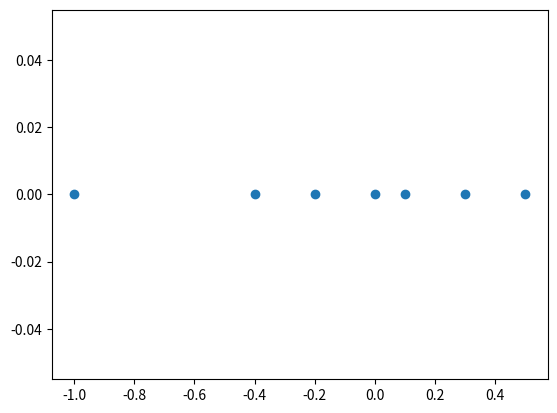
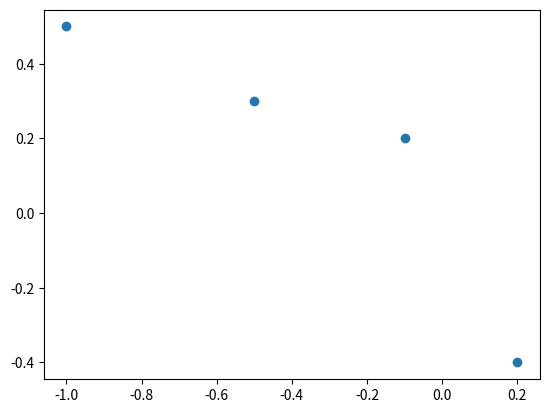
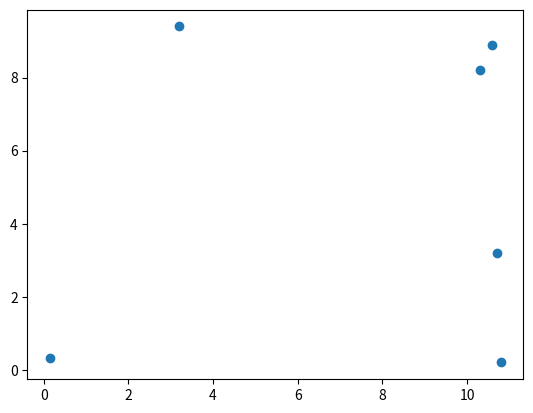

Here is the Python script that generated these plots, in order:
from scipy.stats import norm, multivariate_normal
import matplotlib.pyplot as plt
import numpy as np
import logging

class GaussianDistribution:
    """
    Data should be in the format (points x spaces)
    So if we have 10 datapoints in a 3dim space --> data.shape == (10, 3)
    """

    def __init__(self, data=None):
        self.mu = 0
        self.std = 1
        if data is not None:
           self.set_data(data)

    def set_data(self, data):
        if data.ndim == 1:
            data = np.reshape(data, (data.shape[0], 1))
        elif data.ndim != 2:
            raise ValueError("List has to be either one or two dimensional")

        self.mu = np.mean(data, axis=0)
        self.std = np.cov(data.T)
        self.data = data
        # print(self.data)
        print("Updated Gaussian Distribution to:\n\tmu: {}\n\tstd: {}".format(self.mu, self.std))

    @property
    def dimension(self):
        return self.mu.shape[0]

    @property
    def pdf(self):
        rv = multivariate_normal(self.mu, self.std)
        def pdf(x):
            return rv.pdf(x)
        return pdf

    def add_to_plot_1d(self, ax, dim=0, color="C0"):
        ax.scatter(self.data[:, dim], np.zeros((self.data.shape[0])), color=color)
        # TODO add code for Gaussian visualization
        return ax

    def add_to_plot_2d(self, ax, dim=(0, 1), color="C0"):
        ax.scatter(self.data[:, dim[0]], self.data[:, dim[1]])
        # TODO add code for Gaussian visualization
        return ax

    def plot_1d(self, dim=0, color="C0"):
        fig, ax = plt.subplots(1)
        ax = self.add_to_plot_1d(ax)
        fig.show()

    def plot_2d(self, dim=(0, 1), color="C0"):
        fig, ax = plt.subplots(1)
        ax = self.add_to_plot_2d(ax)
        fig.show()

    def mahalanobis_distance(self, sample):
        return np.sqrt((sample - self.mu).T.dot(np.linalg.pinv(self.std)).dot(sample - self.mu))

    def is_in_distribution(self, sample, treshold=0.3):
        distance = self.mahalanobis_distance(sample)
        print("Mahalanobis Distance: {}".format(distance))
        norm_distance = distance / (distance + 1)
        print("Normalized: {}".format(norm_distance))
        return distance < treshold       


def KullbackLeiberDivergenceSamples(pdf_0, pdf_1, dimension, range=[-10, 10]):
    pass

def KullbackLeiberDivergenceSingleVarianteGaussians(gaussian_0, gaussian_1):
    pass

def KullbackLeiberDivergenceMultiVarianteGaussians(gaussian_0, gaussian_1):
    if gaussian_1.dimension != gaussian_0.dimension:
        raise ValueError("Gaussians need to have the same dimension")
    if gaussian_0.dimension < 2:
        return KullbackLeiberDivergenceSingleVarianteGaussians(gaussian_0, gaussian_1)

    mu_0 = gaussian_0.mu
    mu_1 = gaussian_1.mu
    sigma_0 = gaussian_0.std
    sigma_1 = gaussian_1.std
    sigma_1_inv = np.linalg.pinv(sigma_1)

    divergence = 1/2 * (np.trace(sigma_1_inv.dot(sigma_0)) 
                        + (mu_1 - mu_0).T.dot(sigma_1_inv).dot(mu_1 - mu_0)
                        - gaussian_0.dimension 
                        + np.log(np.linalg.norm(sigma_1)/np.linalg.norm(sigma_0)))
    return divergence   
   
def JensenShannonDivergenceMultiVarianteGaussians(gaussian_0, gaussian_1):
    #https://math.stackexchange.com/questions/60911/multivariate-normal-difference-distribution
    #https://math.stackexchange.com/questions/275648/multiplication-of-a-random-variable-with-constant
    # Implementation with Monte Carlo Sampling:
    #https://stats.stackexchange.com/questions/345915/trying-to-implement-the-jensen-shannon-divergence-for-multivariate-gaussians
    gaussian_m = GaussianDistribution()
    gaussian_m.mu = 1/2 * gaussian_0.mu + 1/2 * gaussian_1.mu
    # I'm not sure if you have to take the quadratic term here
    # According to the matrix cookbook 8.1.4 - Equation 355 we have
    # A = B = 1/2
    # So this holds true only if distributions are independent!
    gaussian_m.std = (1/2) ** 2 * gaussian_0.std + (1/2) ** 2 * gaussian_1.std
    # gaussian_m.std = (1/2) * gaussian_0.std + (1/2) * gaussian_1.std

    KL_0 = KullbackLeiberDivergenceMultiVarianteGaussians(gaussian_0, gaussian_m)
    KL_1 = KullbackLeiberDivergenceMultiVarianteGaussians(gaussian_1, gaussian_m)

    divergence = 1/2 * KL_0 + 1/2 * KL_1
    return divergence


if __name__ == "__main__":
    data_1d = np.array([-1.0 , -0.4, -0.2, 0, 0.1, 0.3, 0.5])
    data_2d = np.array([[-1.0, 0.5], [-0.5, 0.3], [-0.1, 0.2], [0.2, -0.4]])
    data_5d = np.array([[0.15, 0.32, 0.42, 0.89, 0.91],
                        [3.2, 9.4, 3.1, 5.12, 9.5],
                        [10.3, 8.2, 4.3, 0.6, 1.6],
                        [10.6, 8.9, 4.0, 1.6, 1.12],
                        [10.7, 3.2, 3.8, 1.2, 4.13],
                        [10.8, 0.2, 4.6, 0.9, 1.3]])

    gaussian_distribution_1d = GaussianDistribution(data_1d)
    gaussian_distribution_1d.plot_1d(dim=0)

    # print(KullbackLeiberDivergenceMultiVarianteGaussians(gaussian_distribution_1d, gaussian_distribution_1d))

    gaussian_distribution_2d = GaussianDistribution(data_2d)
    gaussian_distribution_2d.plot_2d(dim=(0, 1))

    kl_2d_self = KullbackLeiberDivergenceMultiVarianteGaussians(gaussian_distribution_2d, gaussian_distribution_2d)
    print("Kullbackleiber Divergence 2D for self: {}".format(kl_2d_self))
    js_2d_self = JensenShannonDivergenceMultiVarianteGaussians(gaussian_distribution_2d, gaussian_distribution_2d)
    print("Jensen Shannon Divergence 2D for self: {}".format(js_2d_self))

    gaussian_distribution_5d = GaussianDistribution(data_5d)
    gaussian_distribution_5d.plot_2d(dim=(2,3))

    pdf_1d = gaussian_distribution_1d.pdf
    pdf_2d = gaussian_distribution_2d.pdf
    print("PDF 2D Mu: {}".format(pdf_2d(gaussian_distribution_2d.mu)))

    print(gaussian_distribution_5d.is_in_distribution(gaussian_distribution_5d.mu))
    print(gaussian_distribution_5d.is_in_distribution(gaussian_distribution_5d.mu + np.array([5, 5, 5, 5, 5])))
    
    input("Finish?")
